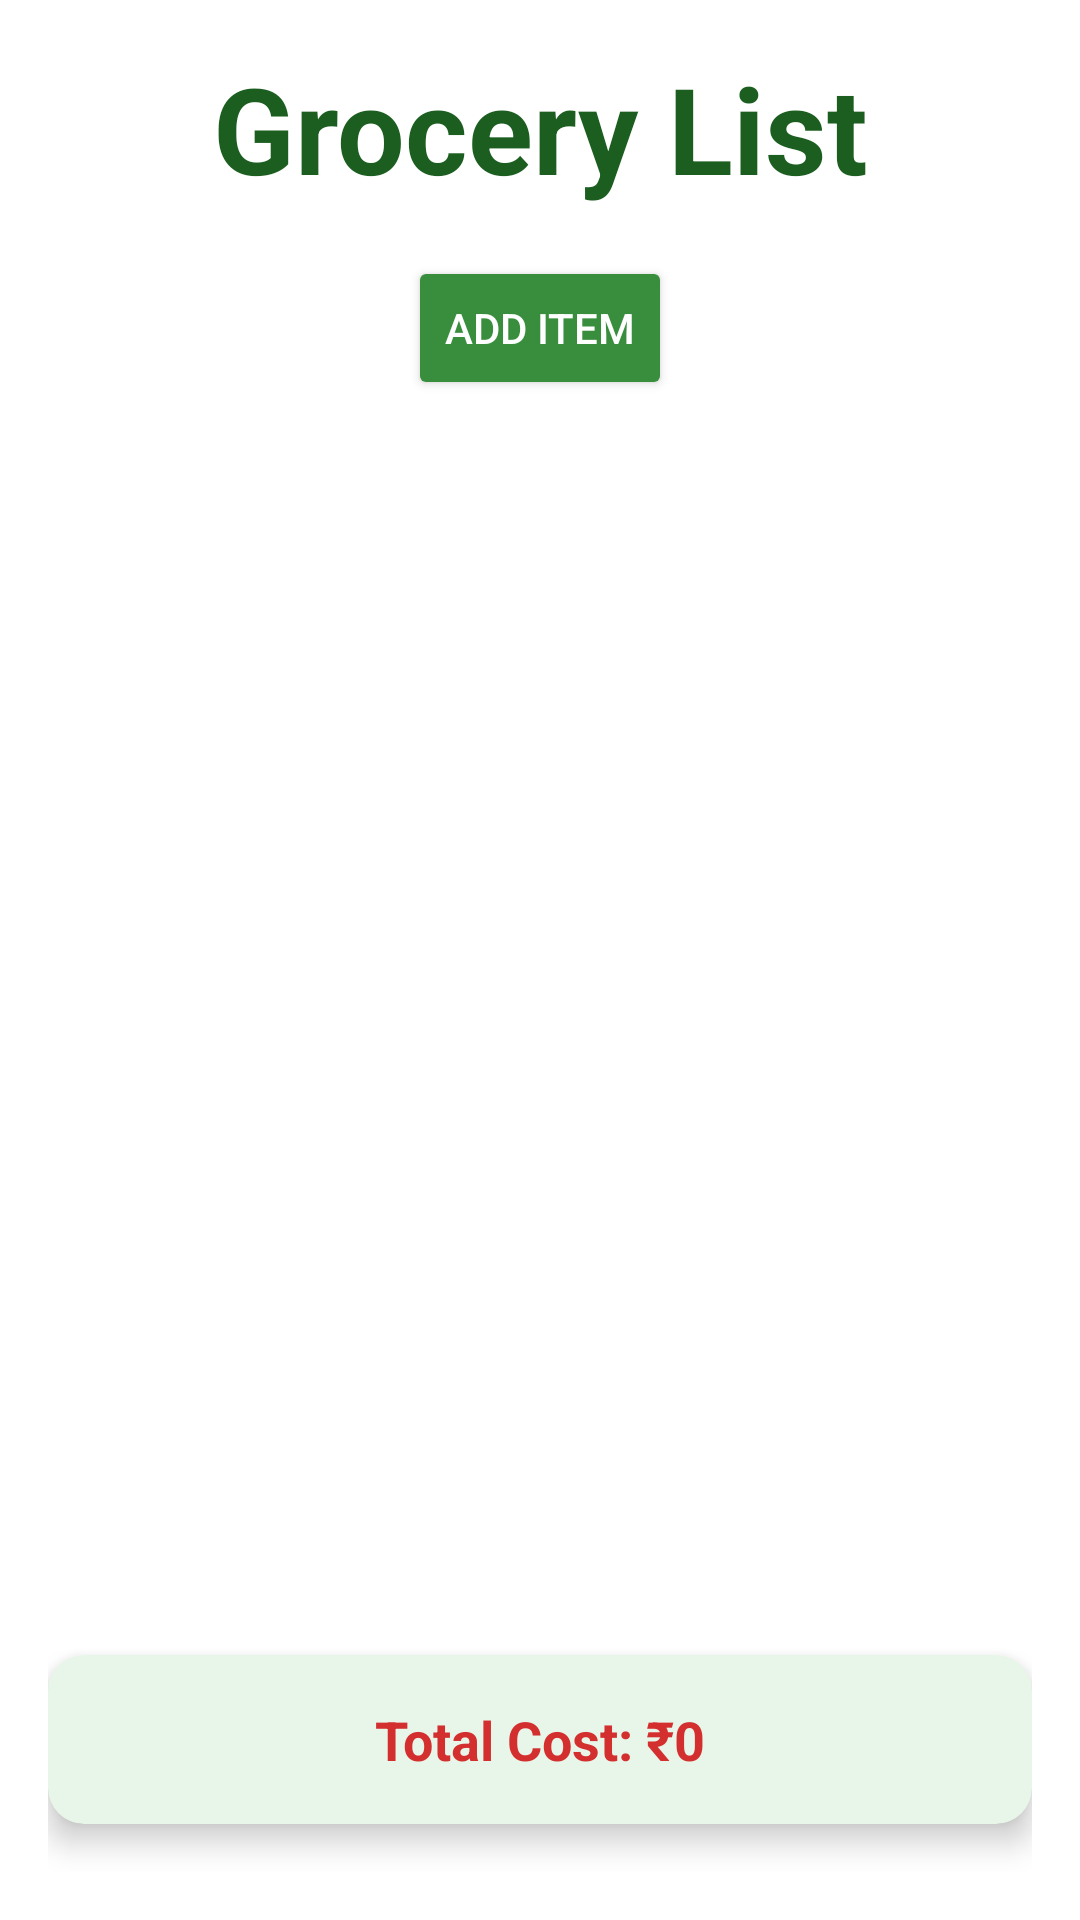

Android layout source for this screen:
<!-- AndroidManifest.xml: application theme Theme.Grocery_List_22012011065 -->
<!-- res/layout/activity_main.xml -->
<?xml version="1.0" encoding="utf-8"?>
<androidx.constraintlayout.widget.ConstraintLayout xmlns:android="http://schemas.android.com/apk/res/android"
    xmlns:app="http://schemas.android.com/apk/res-auto"
    xmlns:tools="http://schemas.android.com/tools"
    android:layout_width="match_parent"
    android:layout_height="match_parent"
    android:padding="16dp"
    android:background="@color/white"
    tools:context=".MainActivity">

    
    <TextView
        android:id="@+id/headerTextView"
        android:layout_width="0dp"
        android:layout_height="wrap_content"
        android:text="Grocery List"
        android:textSize="40sp"
        android:textStyle="bold"
        android:gravity="center"
        android:textColor="#1B5E20"
        app:layout_constraintTop_toTopOf="parent"
        app:layout_constraintStart_toStartOf="parent"
        app:layout_constraintEnd_toEndOf="parent" />

    
    <Button
        android:id="@+id/addItemButton"
        android:layout_width="wrap_content"
        android:layout_height="48dp"
        android:text="Add Item"
        android:backgroundTint="#388E3C"
        android:textColor="@color/white"
        android:elevation="4dp"
        app:layout_constraintTop_toBottomOf="@id/headerTextView"
        app:layout_constraintStart_toStartOf="parent"
        app:layout_constraintEnd_toEndOf="parent"
        android:layout_marginTop="16dp" />

    
    <ScrollView
        android:id="@+id/itemListLayout"
        android:layout_width="0dp"
        android:layout_height="0dp"
        android:layout_marginTop="15dp"
        app:layout_constraintTop_toBottomOf="@id/addItemButton"
        app:layout_constraintBottom_toTopOf="@id/totalCostCard"
        app:layout_constraintStart_toStartOf="parent"
        app:layout_constraintEnd_toEndOf="parent">

        <LinearLayout
            android:id="@+id/itemListContainer"
            android:layout_width="match_parent"
            android:layout_height="wrap_content"
            android:orientation="vertical">
        </LinearLayout>
    </ScrollView>

    
    <androidx.cardview.widget.CardView
        android:id="@+id/totalCostCard"
        android:layout_width="0dp"
        android:layout_height="wrap_content"
        android:layout_marginTop="16dp"
        android:layout_marginBottom="16dp"
        app:cardCornerRadius="12dp"
        app:cardElevation="6dp"
        app:layout_constraintBottom_toBottomOf="parent"
        app:layout_constraintStart_toStartOf="parent"
        app:layout_constraintEnd_toEndOf="parent"
        android:backgroundTint="#E8F5E9">

        <TextView
            android:id="@+id/totalCostTextView"
            android:layout_width="match_parent"
            android:layout_height="wrap_content"
            android:padding="16dp"
            android:gravity="center"
            android:text="Total Cost: ₹0"
            android:textSize="18sp"
            android:textColor="#D32F2F"
            android:textStyle="bold" />
    </androidx.cardview.widget.CardView>

</androidx.constraintlayout.widget.ConstraintLayout>
<!-- resources referenced by this layout -->
<resources>
  <style name="Theme.Grocery_List_22012011065" parent="Base.Theme.Grocery_List_22012011065" />
  <style name="Base.Theme.Grocery_List_22012011065" parent="Theme.Material3.DayNight.NoActionBar">
          
          
      </style>
  <!-- not gathered from this repository: default colours our renderer supplied (Android Studio template values) -->
  <color name="white">#FFFFFFFF</color>
</resources>
